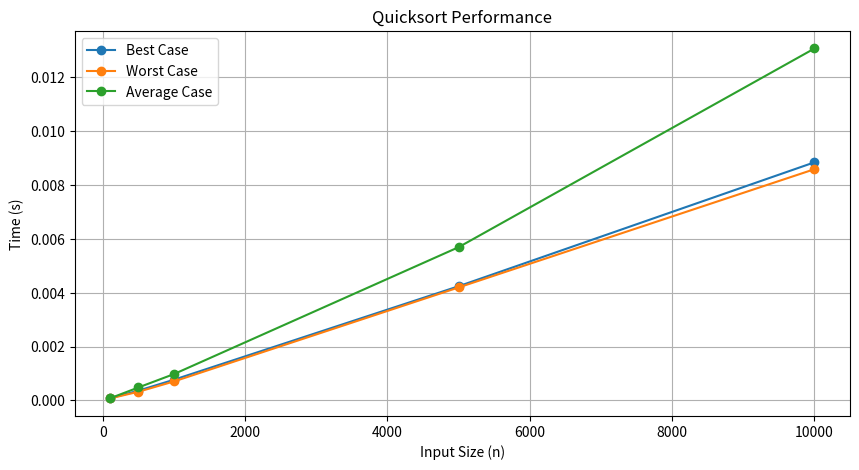

Source code (Python):
import random
import time
import matplotlib.pyplot as plt
import numpy as np

def quicksort(arr):
    if len(arr) <= 1:
        return arr
    pivot = arr[len(arr) // 2]
    left = [x for x in arr if x < pivot]
    middle = [x for x in arr if x == pivot]
    right = [x for x in arr if x > pivot]
    return quicksort(left) + middle + quicksort(right)

def quicksort_random(arr):
    if len(arr) <= 1:
        return arr
    pivot = random.choice(arr)
    left = [x for x in arr if x < pivot]
    middle = [x for x in arr if x == pivot]
    right = [x for x in arr if x > pivot]
    return quicksort_random(left) + middle + quicksort_random(right)

def benchmark_quicksort(sort_func, input_generator, sizes):
    times = []
    for n in sizes:
        arr = input_generator(n)
        start = time.time()
        sort_func(arr)
        end = time.time()
        times.append(end - start)
    return times

def best_case(n):
    return list(range(n))  # Already sorted

def worst_case(n):
    return list(range(n, 0, -1))  # Reverse sorted

def average_case(n):
    return [random.randint(0, n) for _ in range(n)]

sizes = [100, 500, 1000, 5000, 10000]
best_times = benchmark_quicksort(quicksort, best_case, sizes)
worst_times = benchmark_quicksort(quicksort, worst_case, sizes)
avg_times = benchmark_quicksort(quicksort, average_case, sizes)

plt.figure(figsize=(10, 5))
plt.plot(sizes, best_times, label='Best Case', marker='o')
plt.plot(sizes, worst_times, label='Worst Case', marker='o')
plt.plot(sizes, avg_times, label='Average Case', marker='o')
plt.xlabel('Input Size (n)')
plt.ylabel('Time (s)')
plt.title('Quicksort Performance')
plt.legend()
plt.grid()
plt.show()
